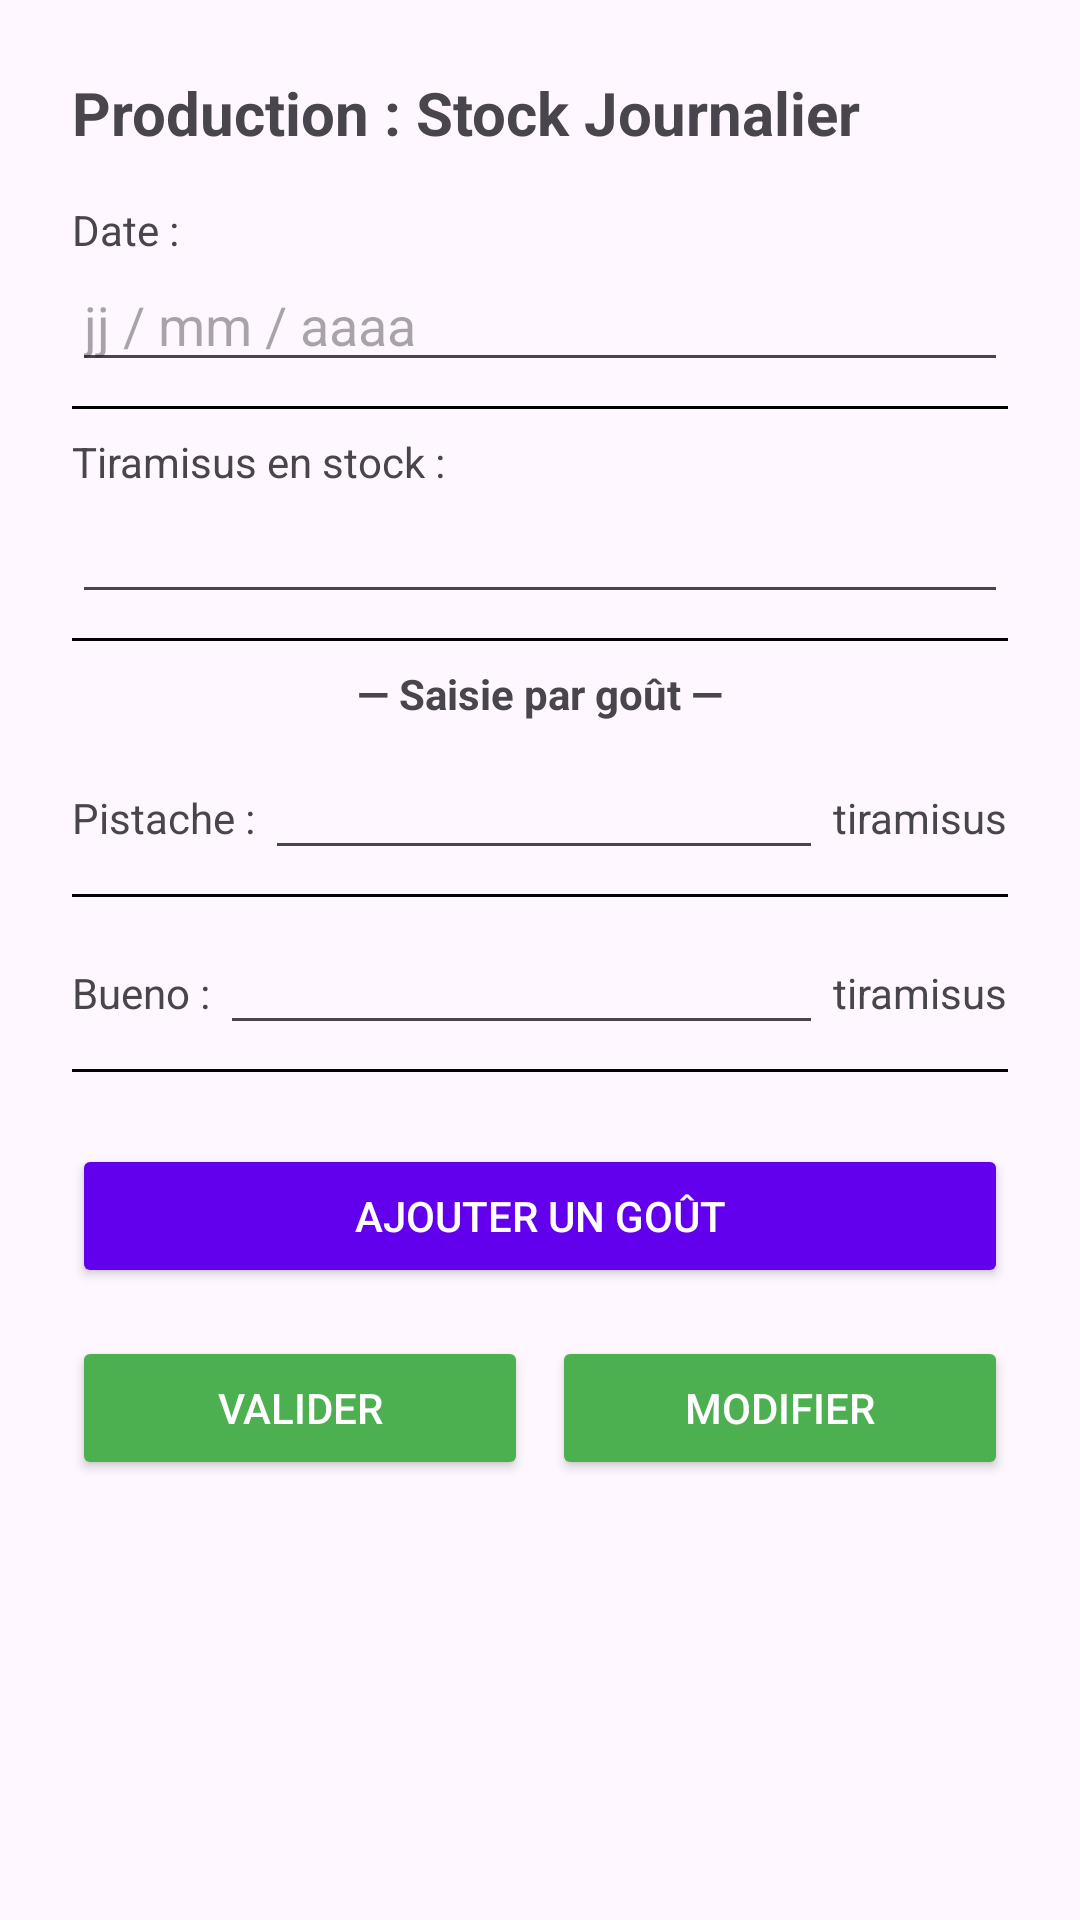

Android layout source for this screen:
<!-- AndroidManifest.xml: application theme Theme.Production -->
<!-- res/layout/activity_stock_journalier.xml -->
<?xml version="1.0" encoding="utf-8"?>
<ScrollView xmlns:android="http://schemas.android.com/apk/res/android"
    android:layout_width="match_parent"
    android:layout_height="match_parent">

    <LinearLayout
        android:id="@+id/rootLayout"
        android:orientation="vertical"
        android:padding="24dp"
        android:layout_width="match_parent"
        android:layout_height="wrap_content">

        <TextView
            android:text="Production : Stock Journalier"
            android:textSize="20sp"
            android:textStyle="bold"
            android:layout_marginBottom="16dp"
            android:layout_width="wrap_content"
            android:layout_height="wrap_content" />

        
        <TextView
            android:text="Date :"
            android:layout_width="wrap_content"
            android:layout_height="wrap_content" />

        <EditText
            android:hint="jj / mm / aaaa"
            android:id="@+id/editTextDate"
            android:layout_width="match_parent"
            android:layout_height="wrap_content" />

        <View
            android:layout_height="1dp"
            android:background="#000"
            android:layout_width="match_parent"
            android:layout_marginVertical="8dp" />

        
        <TextView
            android:text="Tiramisus en stock :"
            android:layout_width="wrap_content"
            android:layout_height="wrap_content" />

        <EditText
            android:id="@+id/editTextStockTotal"
            android:layout_width="match_parent"
            android:layout_height="wrap_content"
            android:inputType="number" />

        <View
            android:layout_height="1dp"
            android:background="#000"
            android:layout_width="match_parent"
            android:layout_marginVertical="8dp" />

        
        <TextView
            android:text="— Saisie par goût —"
            android:layout_gravity="center"
            android:textStyle="bold"
            android:layout_marginBottom="8dp"
            android:layout_width="wrap_content"
            android:layout_height="wrap_content" />

        
        <LinearLayout
            android:orientation="horizontal"
            android:layout_width="match_parent"
            android:layout_height="wrap_content">
            <TextView
                android:text="Pistache : "
                android:layout_width="wrap_content"
                android:layout_height="wrap_content" />
            <EditText
                android:id="@+id/editTextPistache"
                android:layout_weight="1"
                android:layout_width="0dp"
                android:layout_height="wrap_content"
                android:inputType="number" />
            <TextView
                android:text=" tiramisus"
                android:layout_width="wrap_content"
                android:layout_height="wrap_content" />
        </LinearLayout>

        <View
            android:layout_height="1dp"
            android:background="#000"
            android:layout_width="match_parent"
            android:layout_marginVertical="8dp" />

        
        <LinearLayout
            android:orientation="horizontal"
            android:layout_width="match_parent"
            android:layout_height="wrap_content">
            <TextView
                android:text="Bueno : "
                android:layout_width="wrap_content"
                android:layout_height="wrap_content" />
            <EditText
                android:id="@+id/editTextBueno"
                android:layout_weight="1"
                android:layout_width="0dp"
                android:layout_height="wrap_content"
                android:inputType="number" />
            <TextView
                android:text=" tiramisus"
                android:layout_width="wrap_content"
                android:layout_height="wrap_content" />
        </LinearLayout>

        <View
            android:layout_height="1dp"
            android:background="#000"
            android:layout_width="match_parent"
            android:layout_marginVertical="8dp" />

        
        <LinearLayout
            android:id="@+id/layoutGoutsDynamiques"
            android:orientation="vertical"
            android:layout_width="match_parent"
            android:layout_height="wrap_content"
            android:layout_marginBottom="16dp" />

        
        <Button
            android:id="@+id/buttonAjouterGout"
            android:text="Ajouter un goût"
            android:layout_width="match_parent"
            android:layout_height="wrap_content"
            android:backgroundTint="#6200EE"
            android:textColor="#FFFFFF"
            android:layout_marginBottom="16dp" />

        
        <LinearLayout
            android:orientation="horizontal"
            android:gravity="center"
            android:layout_width="match_parent"
            android:layout_height="wrap_content">

            <Button
                android:id="@+id/buttonValider"
                android:text="Valider"
                android:layout_weight="1"
                android:layout_width="0dp"
                android:layout_height="wrap_content"
                android:backgroundTint="#4CAF50"
                android:textColor="#FFFFFF" />

            <Button
                android:id="@+id/buttonModifier"
                android:text="Modifier"
                android:layout_weight="1"
                android:layout_width="0dp"
                android:layout_height="wrap_content"
                android:layout_marginStart="8dp"
                android:backgroundTint="#4CAF50"
                android:textColor="#FFFFFF" />
        </LinearLayout>

    </LinearLayout>
</ScrollView>
<!-- resources referenced by this layout -->
<resources>
  <style name="Theme.Production" parent="Base.Theme.Production" />
  <style name="Base.Theme.Production" parent="Theme.Material3.DayNight.NoActionBar">
          
          
      </style>
</resources>
